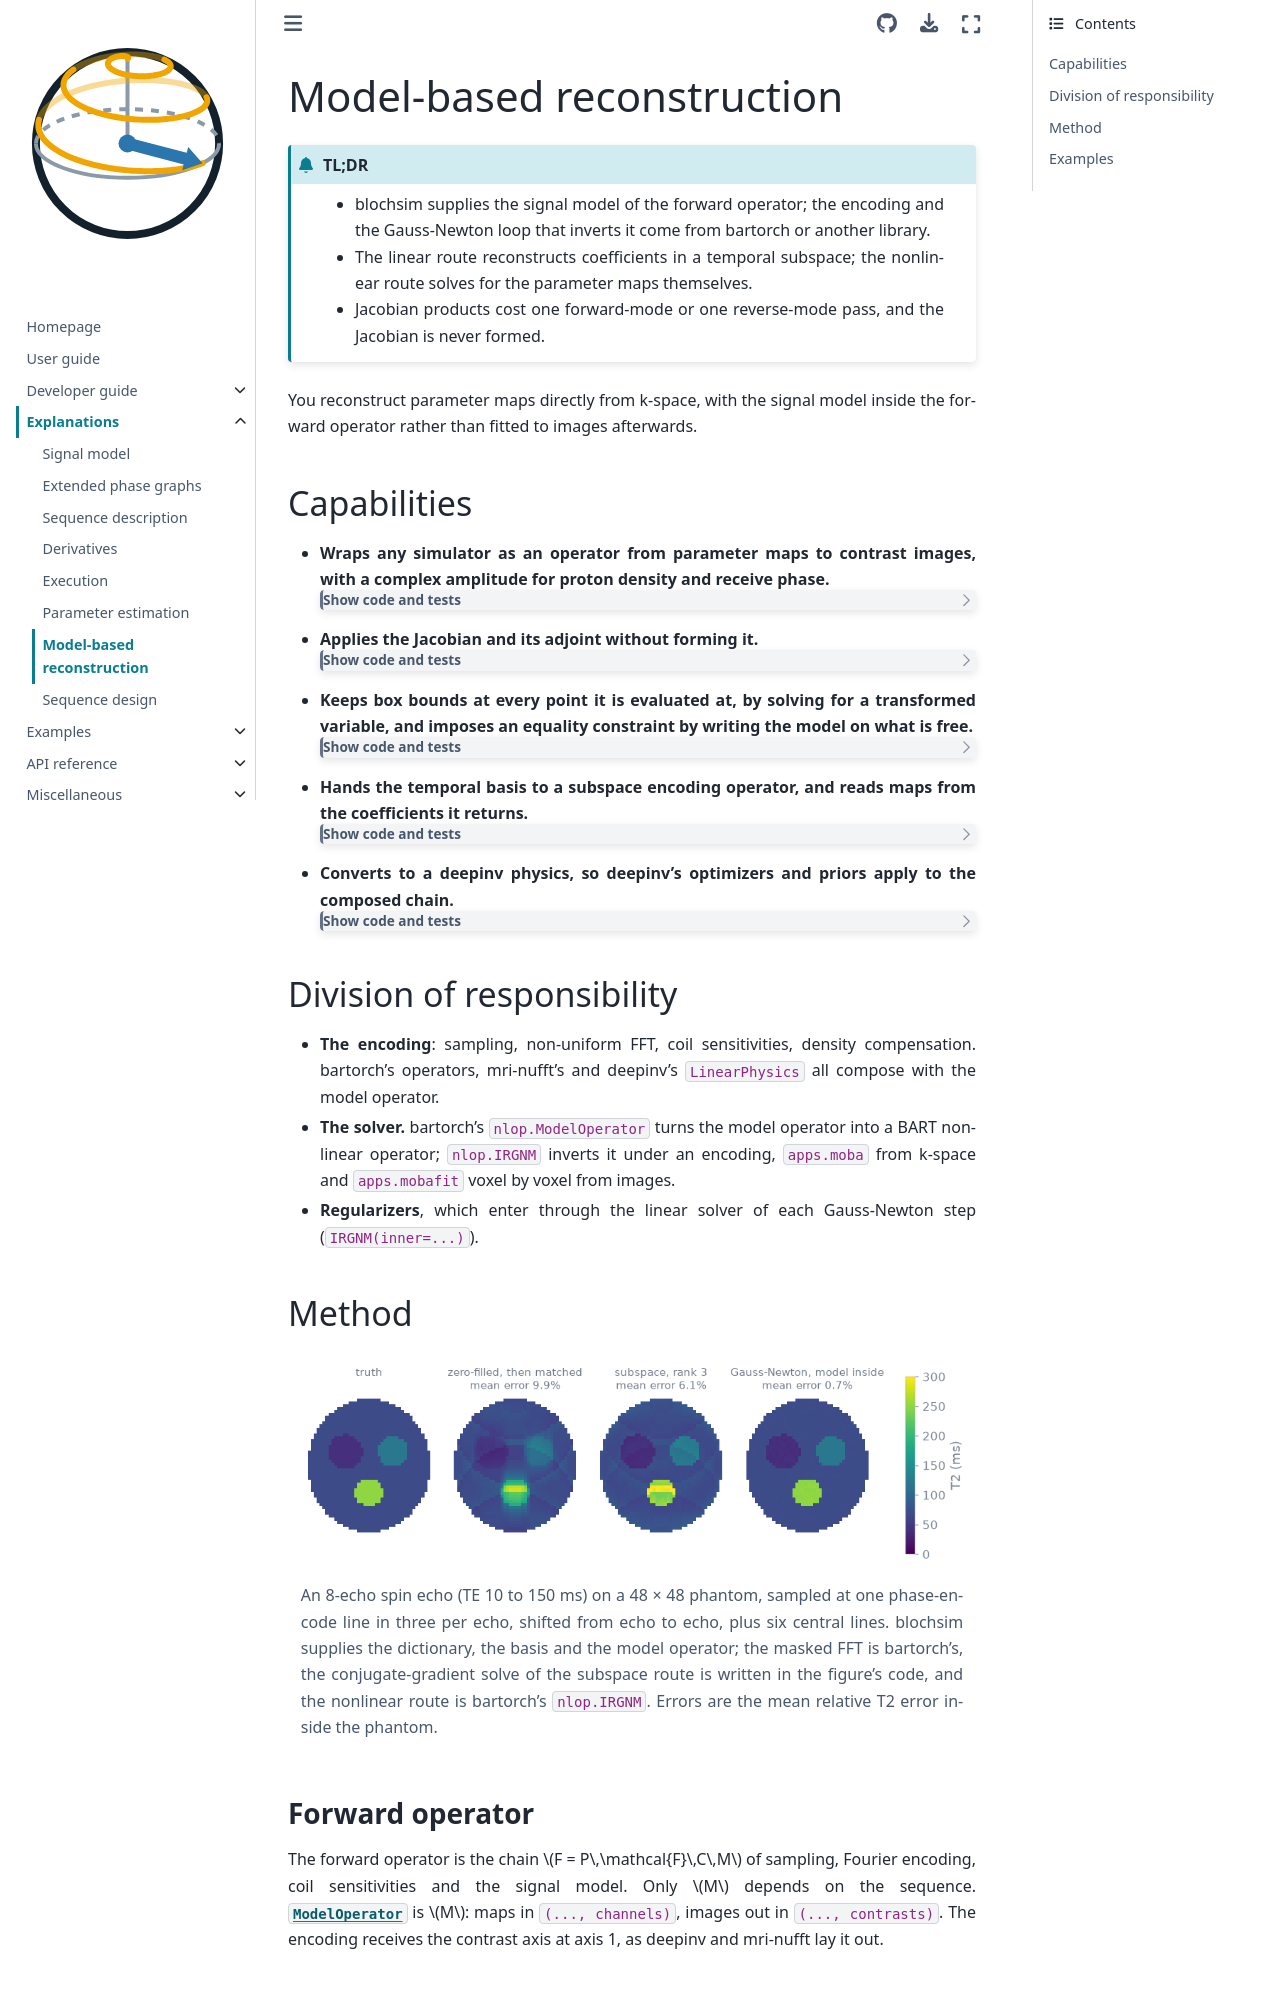

repository: INFN-MRI/torchsim · page: v0.0.12/explanations/model-based-reconstruction.html · generator: sphinx

# Model-based reconstruction

```{admonition} TL;DR
:class: tldr

- blochsim supplies the signal model of the forward operator; the encoding and the Gauss-Newton loop that inverts it come from bartorch or another library.
- The linear route reconstructs coefficients in a temporal subspace; the nonlinear route solves for the parameter maps themselves.
- Jacobian products cost one forward-mode or one reverse-mode pass, and the Jacobian is never formed.
```

You reconstruct parameter maps directly from k-space, with the signal model
inside the forward operator rather than fitted to images afterwards.

## Capabilities

::::{container} capabilities

- **Wraps any simulator as an operator from parameter maps to contrast images, with a complex amplitude for proton density and receive phase.**

  :::{dropdown} Show code and tests
  Code: {class}`~blochsim.ModelOperator`. Tests: *the operator is the model*; *the amplitude costs no pass* (`test_operator.py`).
  :::
- **Applies the Jacobian and its adjoint without forming it.**

  :::{dropdown} Show code and tests
  Code: {meth}`~blochsim.ModelOperator.A_jvp`, {meth}`~blochsim.ModelOperator.A_vjp`. Tests: *the directional derivative is the jacobian contracted*; *the adjoint is the adjoint* (`test_operator.py`).
  :::
- **Keeps box bounds at every point it is evaluated at, by solving for a transformed variable, and imposes an equality constraint by writing the model on what is free.**

  :::{dropdown} Show code and tests
  Code: `ModelOperator(bounds=...)`. Tests: *a bound holds however far the variable goes* (`test_operator.py`); *an equality constraint is the model written on what is free* (`test_constraints.py`).
  :::
- **Hands the temporal basis to a subspace encoding operator, and reads maps from the coefficients it returns.**

  :::{dropdown} Show code and tests
  Code: {attr}`~blochsim.Subspace.modes`, {meth}`~blochsim.estimators.DictionaryMatcher.from_coefficients`. Tests: *the basis goes out in the layout the encoding reads*; *one mapping supplies the basis and reads what comes back* (`test_subspace_route.py`).
  :::
- **Converts to a deepinv physics, so deepinv's optimizers and priors apply to the composed chain.**

  :::{dropdown} Show code and tests
  Code: {meth}`~blochsim.ModelOperator.physics`. Tests: *it composes with a linear encoding operator*; *a deepinv optimizer drives the composed operator* (`test_deepinv.py`).
  :::

::::

## Division of responsibility

- **The encoding**: sampling, non-uniform FFT, coil sensitivities, density compensation. bartorch's operators, mri-nufft's and deepinv's `LinearPhysics` all compose with the model operator.
- **The solver.** bartorch's `nlop.ModelOperator` turns the model operator into a BART nonlinear operator; `nlop.IRGNM` inverts it under an encoding, `apps.moba` from k-space and `apps.mobafit` voxel by voxel from images.
- **Regularizers**, which enter through the linear solver of each Gauss-Newton step (`IRGNM(inner=...)`).

## Method

```{figure} /generated/figures/model_based_reconstruction.png
:width: 100%
:alt: Four T2 maps of a disc phantom: the truth, zero-filled images matched to a dictionary, a rank-3 subspace reconstruction, and a Gauss-Newton reconstruction.

An 8-echo spin echo (TE 10 to 150 ms) on a 48 × 48 phantom, sampled at one
phase-encode line in three per echo, shifted from echo to echo, plus six
central lines. blochsim supplies the dictionary, the basis and the model
operator; the masked FFT is bartorch's, the conjugate-gradient solve of the
subspace route is written in the figure's code, and the nonlinear route is
bartorch's `nlop.IRGNM`. Errors are the mean relative T2 error inside the phantom.
```
